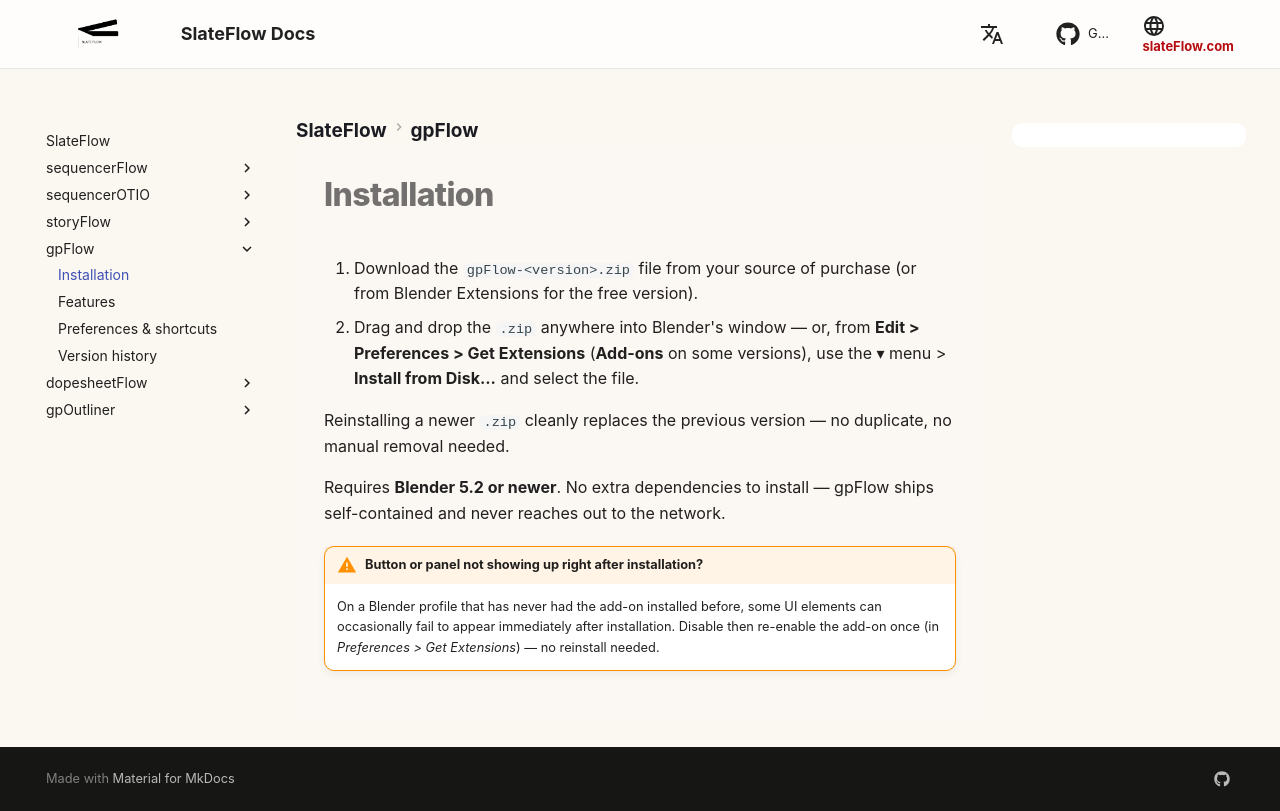

repository: oylbis/slateflow-docs · page: gpFlow/installation/index.html · generator: mkdocs

# Installation

1. Download the `gpFlow-<version>.zip` file from your source of purchase
   (or from Blender Extensions for the free version).
2. Drag and drop the `.zip` anywhere into Blender's window — or, from
   **Edit > Preferences > Get Extensions** (**Add-ons** on some versions),
   use the ▾ menu > **Install from Disk...** and select the file.

Reinstalling a newer `.zip` cleanly replaces the previous version — no
duplicate, no manual removal needed.

Requires **Blender 5.2 or newer**. No extra dependencies to install —
gpFlow ships self-contained and never reaches out to the network.

!!! warning "Button or panel not showing up right after installation?"
    On a Blender profile that has never had the add-on installed before,
    some UI elements can occasionally fail to appear immediately after
    installation. Disable then re-enable the add-on once (in *Preferences >
    Get Extensions*) — no reinstall needed.
